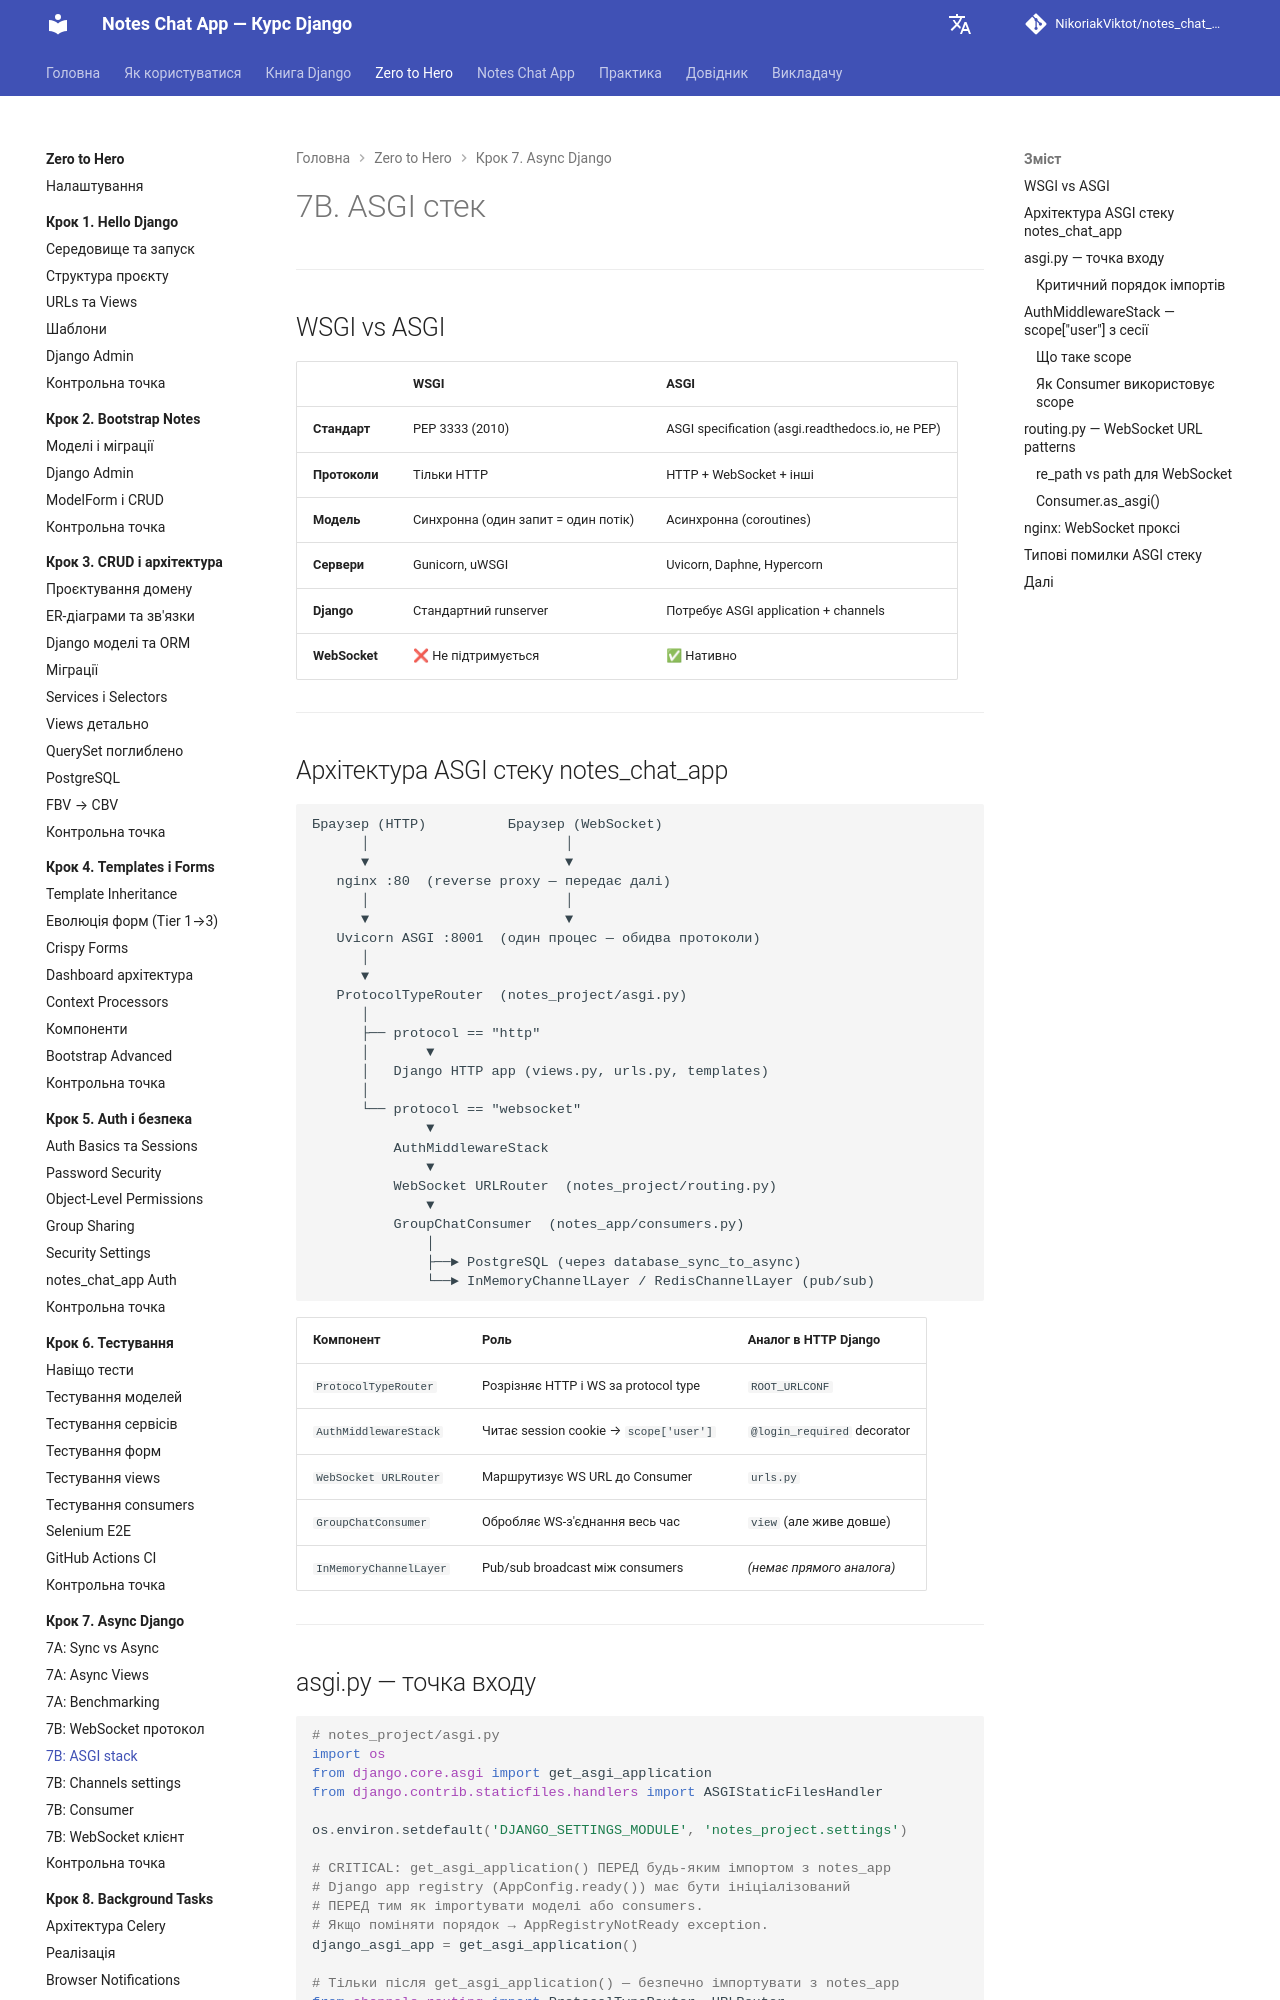

repository: NikoriakViktot/notes_chat_app · page: tutorials/07_async_django/7b_asgi_stack/index.html · generator: mkdocs

# 7B. ASGI стек

---

## WSGI vs ASGI

| | WSGI | ASGI |
|--|------|------|
| **Стандарт** | PEP 3333 (2010) | ASGI specification (asgi.readthedocs.io, не PEP) |
| **Протоколи** | Тільки HTTP | HTTP + WebSocket + інші |
| **Модель** | Синхронна (один запит = один потік) | Асинхронна (coroutines) |
| **Сервери** | Gunicorn, uWSGI | Uvicorn, Daphne, Hypercorn |
| **Django** | Стандартний runserver | Потребує ASGI application + channels |
| **WebSocket** | ❌ Не підтримується | ✅ Нативно |

---

## Архітектура ASGI стеку notes_chat_app

```
Браузер (HTTP)          Браузер (WebSocket)
      │                        │
      ▼                        ▼
   nginx :80  (reverse proxy — передає далі)
      │                        │
      ▼                        ▼
   Uvicorn ASGI :8001  (один процес — обидва протоколи)
      │
      ▼
   ProtocolTypeRouter  (notes_project/asgi.py)
      │
      ├── protocol == "http"
      │       ▼
      │   Django HTTP app (views.py, urls.py, templates)
      │
      └── protocol == "websocket"
              ▼
          AuthMiddlewareStack
              ▼
          WebSocket URLRouter  (notes_project/routing.py)
              ▼
          GroupChatConsumer  (notes_app/consumers.py)
              │
              ├──► PostgreSQL (через database_sync_to_async)
              └──► InMemoryChannelLayer / RedisChannelLayer (pub/sub)
```

| Компонент | Роль | Аналог в HTTP Django |
|-----------|------|---------------------|
| `ProtocolTypeRouter` | Розрізняє HTTP і WS за protocol type | `ROOT_URLCONF` |
| `AuthMiddlewareStack` | Читає session cookie → `scope['user']` | `@login_required` decorator |
| `WebSocket URLRouter` | Маршрутизує WS URL до Consumer | `urls.py` |
| `GroupChatConsumer` | Обробляє WS-з'єднання весь час | `view` (але живе довше) |
| `InMemoryChannelLayer` | Pub/sub broadcast між consumers | _(немає прямого аналога)_ |

---
